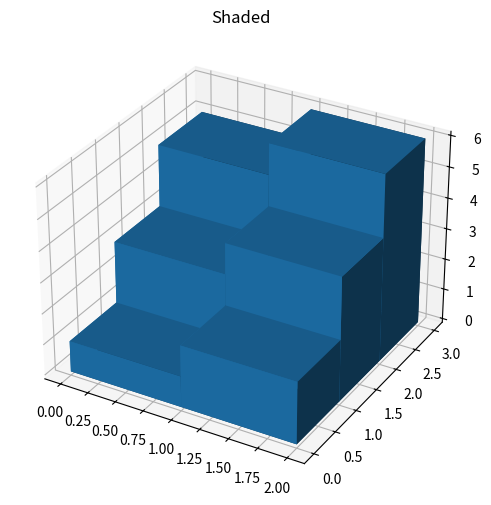

Reproduce this figure in Python.
import numpy as np
import matplotlib.pyplot as plt
# This import registers the 3D projection, but is otherwise unused.
from mpl_toolkits.mplot3d import Axes3D  # noqa: F401 unused import


# setup the figure and axes
fig = plt.figure(figsize=(6, 6))
ax1 = fig.add_subplot(111, projection='3d')


# fake data
_x = np.arange(2)
_y = np.arange(3)
_xx, _yy = np.meshgrid(_x, _y)
print(_xx)
x, y = _xx.ravel(), _yy.ravel()

top = np.array([1,2,3,4,5,6])
print(x)
print(y)
print(top)
bottom = np.zeros_like(top)
width = depth = 1

ax1.bar3d(x, y, bottom, width, depth, top, shade=True)
ax1.set_title('Shaded')


plt.show()